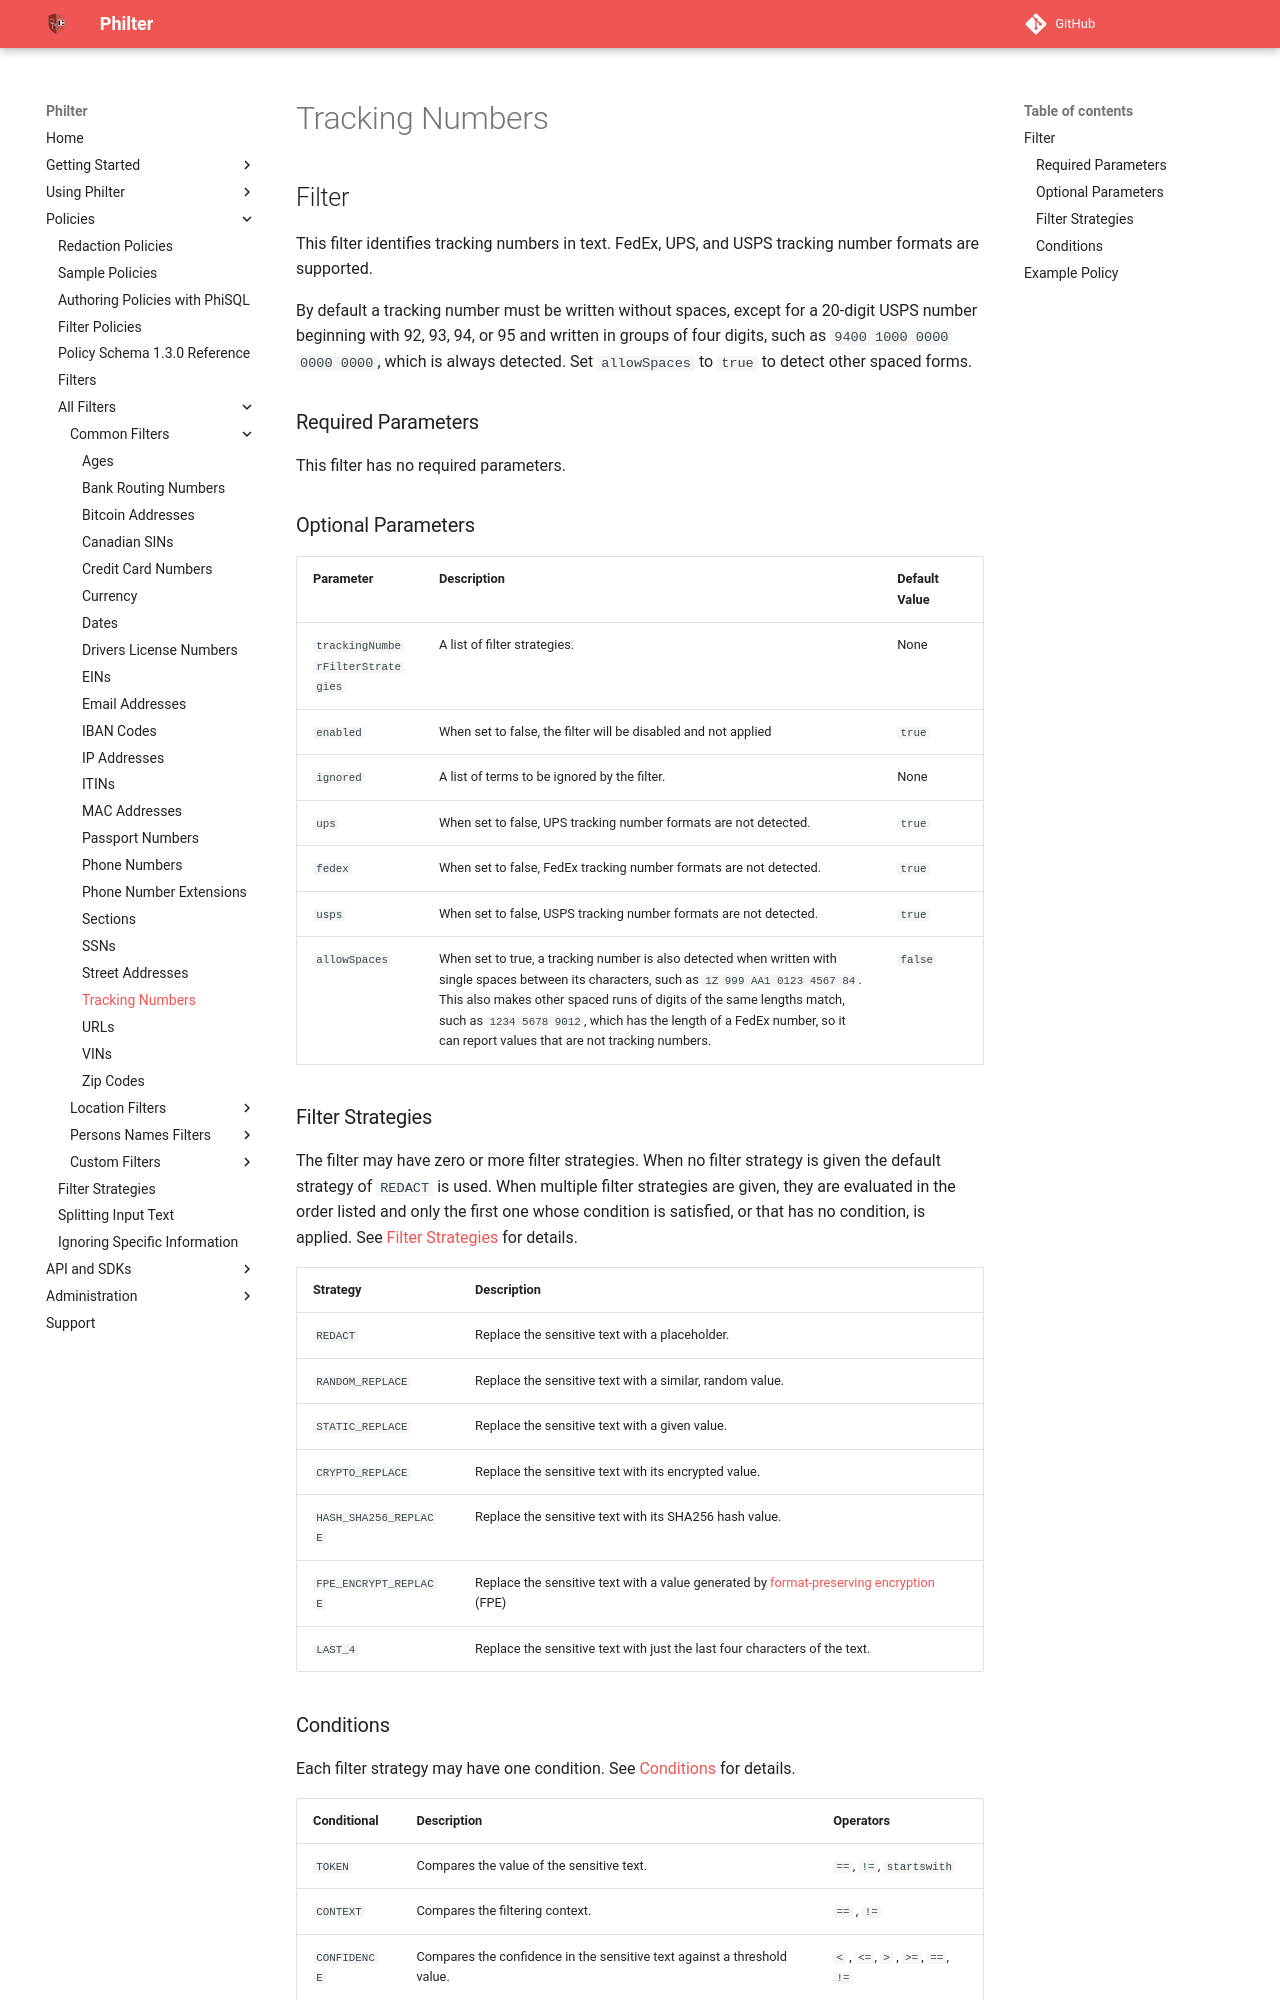

repository: philterd/philter · page: 4.0.2/policies/filters/common_filters/tracking-numbers.html · generator: mkdocs

# Tracking Numbers

## Filter

This filter identifies tracking numbers in text. FedEx, UPS, and USPS tracking number formats are supported.

By default a tracking number must be written without spaces, except for a 20-digit USPS number beginning with 92, 93, 94, or 95 and written in groups of four digits, such as `9400 1000 0000 0000 0000`, which is always detected. Set `allowSpaces` to `true` to detect other spaced forms.

### Required Parameters

This filter has no required parameters.

### Optional Parameters

| Parameter                        | Description                                                    | Default Value |
| -------------------------------- | -------------------------------------------------------------- | ------------- |
| `trackingNumberFilterStrategies` | A list of filter strategies.                                   | None          |
| `enabled`                        | When set to false, the filter will be disabled and not applied | `true`        |
| `ignored`                        | A list of terms to be ignored by the filter.                   | None          |
| `ups`                            | When set to false, UPS tracking number formats are not detected.   | `true`        |
| `fedex`                          | When set to false, FedEx tracking number formats are not detected. | `true`        |
| `usps`                           | When set to false, USPS tracking number formats are not detected.  | `true`        |
| `allowSpaces`                    | When set to true, a tracking number is also detected when written with single spaces between its characters, such as `1Z 999 AA1 0123 4567 84`. This also makes other spaced runs of digits of the same lengths match, such as `1234 5678 9012`, which has the length of a FedEx number, so it can report values that are not tracking numbers. | `false`       |

### Filter Strategies

The filter may have zero or more filter strategies. When no filter strategy is given the default strategy of `REDACT` is used. When multiple filter strategies are given, they are evaluated in the order listed and only the first one whose condition is satisfied, or that has no condition, is applied. See [Filter Strategies](../../filter_strategies.md) for details.

| Strategy              | Description                                                                                                                                                  |
| --------------------- |--------------------------------------------------------------------------------------------------------------------------------------------------------------|
| `REDACT`              | Replace the sensitive text with a placeholder.                                                                                                               |
| `RANDOM_REPLACE`      | Replace the sensitive text with a similar, random value.                                                                                                     |
| `STATIC_REPLACE`      | Replace the sensitive text with a given value.                                                                                                               |
| `CRYPTO_REPLACE`      | Replace the sensitive text with its encrypted value.                                                                                                         |
| `HASH_SHA256_REPLACE` | Replace the sensitive text with its SHA256 hash value.                                                                                                       |
| `FPE_ENCRYPT_REPLACE` | Replace the sensitive text with a value generated by [format-preserving encryption](../../filter_strategies.md#the-fpe_encrypt_replace-filter-strategy) (FPE) |
| `LAST_4`              | Replace the sensitive text with just the last four characters of the text.                                                                                   |
